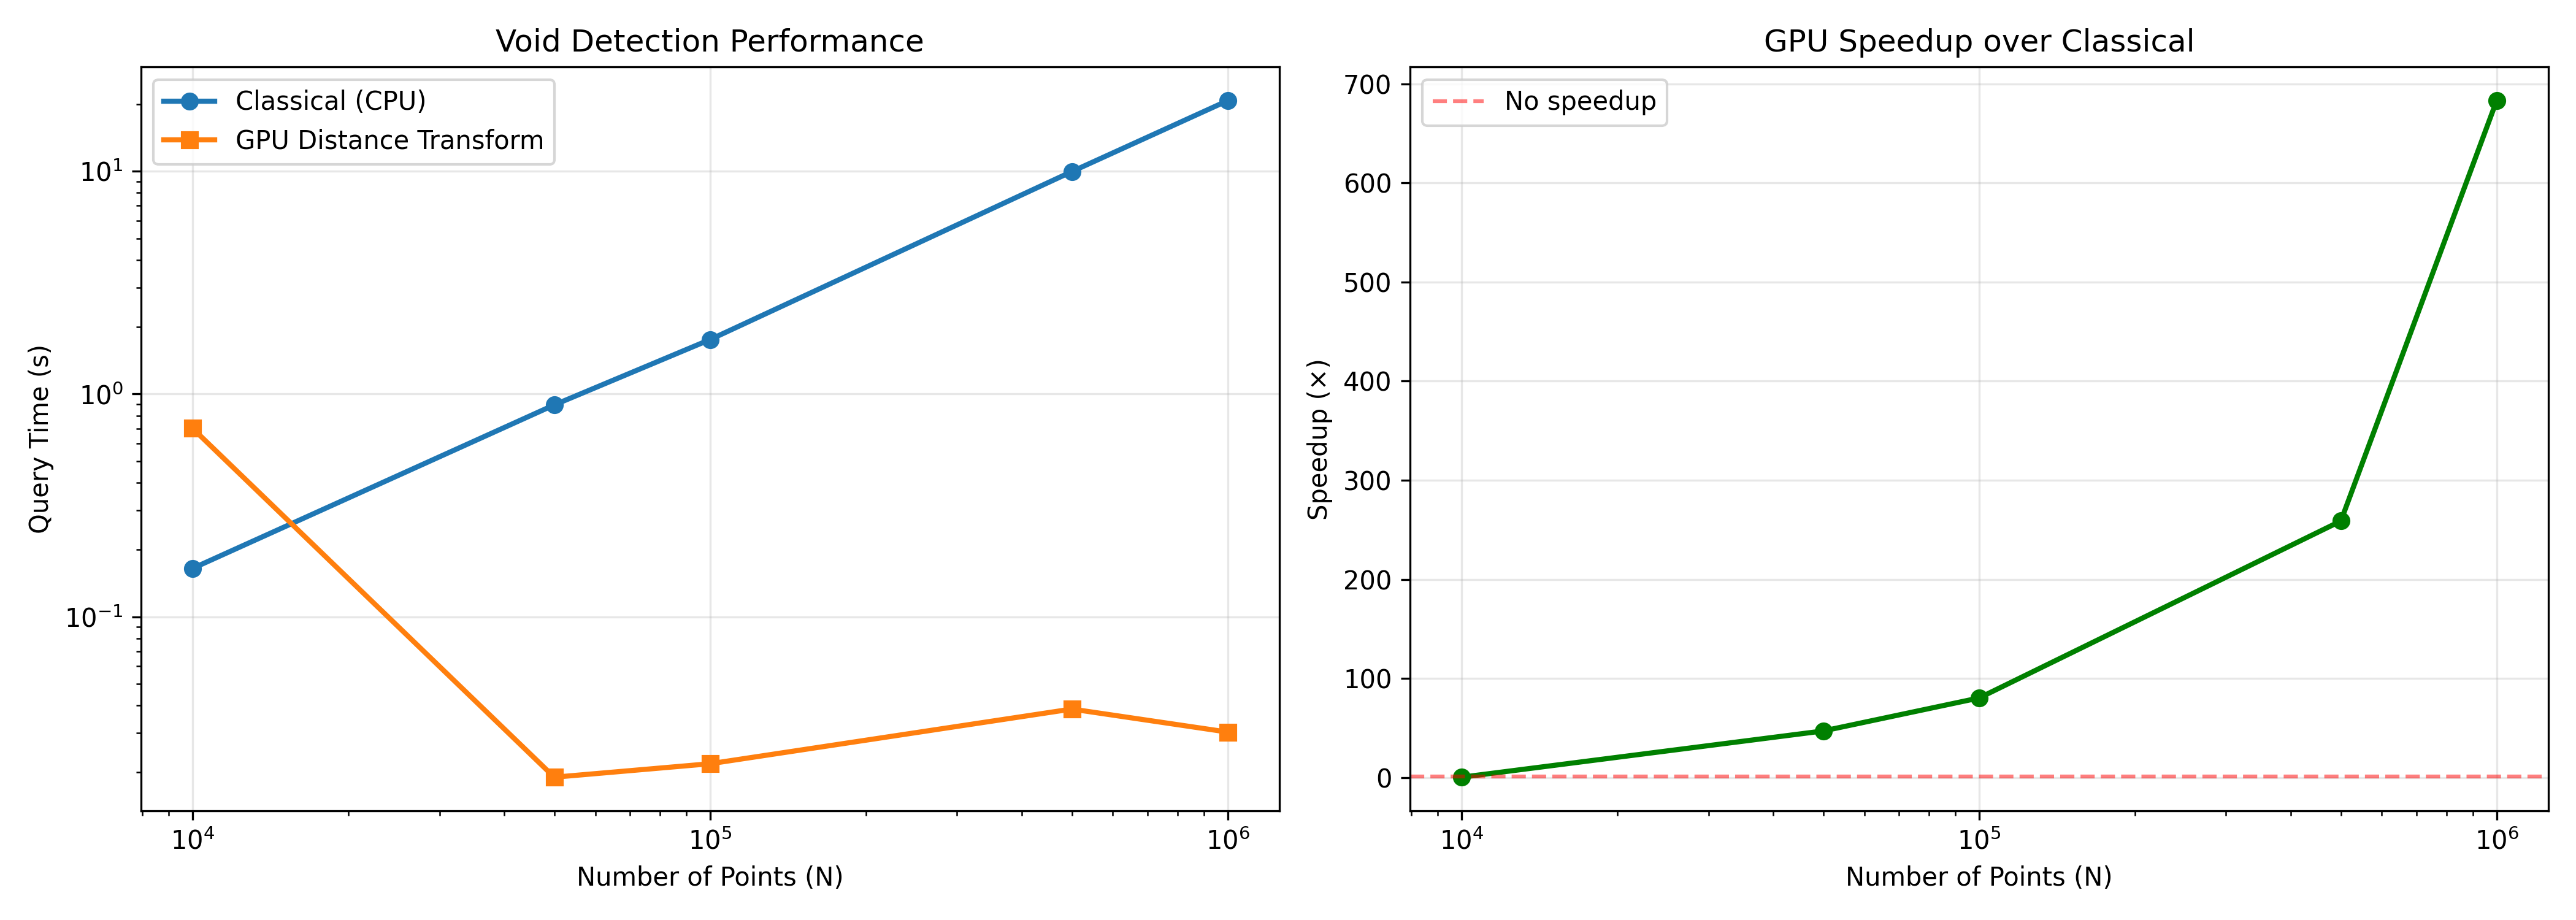

Reproduce this figure in Python.
"""
GPU-Accelerated Distance Transform Void Detection Benchmark
Compare classical Delaunay vs GPU distance transform at scale
"""

import numpy as np
import torch
import time
import pandas as pd
import matplotlib.pyplot as plt
from scipy.spatial import Delaunay
from scipy.ndimage import distance_transform_edt

class ClassicalVoidDetector:
    """Classical Delaunay-based void detection"""
    
    def __init__(self, points):
        self.points = points
    
    def find_largest_void(self):
        """Find largest void using Delaunay triangulation"""
        start = time.time()
        
        tri = Delaunay(self.points)
        
        best_radius = 0
        best_center = None
        
        for simplex in tri.simplices:
            pts = self.points[simplex]
            center, radius = self._circumcircle(pts)
            
            # Bound check
            if 0 <= center[0] <= 1 and 0 <= center[1] <= 1:
                if radius > best_radius:
                    best_radius = radius
                    best_center = center
        
        elapsed = time.time() - start
        return {'center': best_center, 'radius': best_radius, 'time': elapsed}
    
    def _circumcircle(self, pts):
        """Compute circumcircle of triangle"""
        ax, ay = pts[0]
        bx, by = pts[1]
        cx, cy = pts[2]
        
        d = 2 * (ax * (by - cy) + bx * (cy - ay) + cx * (ay - by))
        if abs(d) < 1e-10:
            return np.array([0.5, 0.5]), 0.0
        
        ux = ((ax**2 + ay**2) * (by - cy) + (bx**2 + by**2) * (cy - ay) + (cx**2 + cy**2) * (ay - by)) / d
        uy = ((ax**2 + ay**2) * (cx - bx) + (bx**2 + by**2) * (ax - cx) + (cx**2 + cy**2) * (bx - ax)) / d
        
        center = np.array([ux, uy])
        radius = np.linalg.norm(pts[0] - center)
        
        return center, radius

class GPUDistanceTransformDetector:
    """GPU-accelerated distance transform void detection"""
    
    def __init__(self, grid_resolution=128, device='mps'):
        self.G = grid_resolution
        self.device = device
        self.occupancy = None
        self.distance_field = None
    
    def initialize_from_points(self, points):
        """Create occupancy grid"""
        start = time.time()
        
        # Create grid
        occupancy = np.zeros((self.G, self.G), dtype=np.float32)
        
        # Convert points to grid indices
        grid_x = (points[:, 0] * self.G).astype(int)
        grid_y = (points[:, 1] * self.G).astype(int)
        
        grid_x = np.clip(grid_x, 0, self.G - 1)
        grid_y = np.clip(grid_y, 0, self.G - 1)
        
        # Mark occupied
        for i, j in zip(grid_x, grid_y):
            occupancy[i, j] = 1.0
        
        self.occupancy = occupancy
        
        elapsed = time.time() - start
        return elapsed
    
    def compute_distance_field_gpu(self):
        """Compute distance field on GPU using iterative dilation"""
        start = time.time()
        
        # Move to GPU
        occupied = torch.from_numpy(self.occupancy).to(self.device)
        distance = torch.zeros_like(occupied)
        
        # Iterative distance computation (fast on GPU)
        kernel = torch.ones(3, 3, device=self.device) / 9.0
        
        for iteration in range(self.G // 2):  # Max possible distance
            # Dilate
            dilated = torch.nn.functional.conv2d(
                occupied.unsqueeze(0).unsqueeze(0),
                kernel.unsqueeze(0).unsqueeze(0),
                padding=1
            ).squeeze()
            
            # Mark newly occupied cells
            newly_occupied = ((dilated > 0) & (occupied == 0)).float()
            distance += newly_occupied * (iteration + 1)
            
            # Update
            occupied = (dilated > 0).float()
            
            if newly_occupied.sum() == 0:
                break
        
        # Convert to numpy
        self.distance_field = distance.cpu().numpy()
        
        elapsed = time.time() - start
        return elapsed
    
    def compute_distance_field_cpu(self):
        """Compute distance field on CPU (scipy)"""
        start = time.time()
        
        free_space = (self.occupancy == 0)
        self.distance_field = distance_transform_edt(free_space)
        
        elapsed = time.time() - start
        return elapsed
    
    def find_largest_void(self):
        """Find largest void from distance field"""
        start = time.time()
        
        if self.distance_field is None:
            return None
        
        # Find maximum
        max_idx = np.unravel_index(np.argmax(self.distance_field), self.distance_field.shape)
        max_dist = self.distance_field[max_idx]
        
        # Convert to world coordinates
        center = np.array([max_idx[1], max_idx[0]]) / self.G
        radius = max_dist / self.G
        
        elapsed = time.time() - start
        return {'center': center, 'radius': radius, 'time': elapsed}

def generate_points(N, seed=42):
    """Generate random points avoiding center"""
    np.random.seed(seed)
    points = []
    
    while len(points) < N:
        p = np.random.rand(2)
        # Avoid center circle
        if np.linalg.norm(p - 0.5) > 0.2:
            points.append(p)
    
    return np.array(points[:N])

def run_benchmark():
    """Run scaling benchmark"""
    print("="*60)
    print("GPU Distance Transform Benchmark")
    print("="*60)
    
    N_values = [10000, 50000, 100000, 500000, 1000000]
    results = []
    
    print(f"\n{'N':<10} | {'Classical':<12} | {'GPU Init':<10} | {'GPU Query':<12} | {'Speedup':<8}")
    print("-"*60)
    
    for N in N_values:
        print(f"\nN = {N:,}")
        
        # Generate points
        points = generate_points(N)
        
        # Classical
        classical = ClassicalVoidDetector(points)
        c_result = classical.find_largest_void()
        c_time = c_result['time']
        
        # GPU Distance Transform
        gpu_detector = GPUDistanceTransformDetector(grid_resolution=128, device='mps')
        
        # Init
        init_time = gpu_detector.initialize_from_points(points)
        
        # Query (GPU)
        query_time_gpu = gpu_detector.compute_distance_field_gpu()
        gpu_result = gpu_detector.find_largest_void()
        query_time_find = gpu_result['time']
        
        total_query = query_time_gpu + query_time_find
        
        speedup = c_time / total_query
        
        print(f"{N:<10} | {c_time:<12.4f} | {init_time:<10.4f} | {total_query:<12.4f} | {speedup:<8.1f}×")
        
        results.append({
            'N': N,
            'classical_time': c_time,
            'gpu_init': init_time,
            'gpu_query': total_query,
            'speedup': speedup
        })
    
    # Save results
    df = pd.DataFrame(results)
    df.to_csv('obds_void_experiment/gpu_distance_benchmark.csv', index=False)
    
    # Plot
    fig, axes = plt.subplots(1, 2, figsize=(14, 5))
    
    # Plot 1: Time vs N
    ax1 = axes[0]
    ax1.plot(df['N'], df['classical_time'], 'o-', label='Classical (CPU)', linewidth=2)
    ax1.plot(df['N'], df['gpu_query'], 's-', label='GPU Distance Transform', linewidth=2)
    ax1.set_xlabel('Number of Points (N)')
    ax1.set_ylabel('Query Time (s)')
    ax1.set_title('Void Detection Performance')
    ax1.legend()
    ax1.grid(True, alpha=0.3)
    ax1.set_xscale('log')
    ax1.set_yscale('log')
    
    # Plot 2: Speedup vs N
    ax2 = axes[1]
    ax2.plot(df['N'], df['speedup'], 'o-', color='green', linewidth=2)
    ax2.set_xlabel('Number of Points (N)')
    ax2.set_ylabel('Speedup (×)')
    ax2.set_title('GPU Speedup over Classical')
    ax2.grid(True, alpha=0.3)
    ax2.set_xscale('log')
    ax2.axhline(y=1, color='r', linestyle='--', alpha=0.5, label='No speedup')
    ax2.legend()
    
    plt.tight_layout()
    plt.savefig('obds_void_experiment/gpu_distance_benchmark.png', dpi=300)
    
    print("\n" + "="*60)
    print("Results Summary")
    print("="*60)
    print(f"Max speedup: {df['speedup'].max():.1f}× at N={df.loc[df['speedup'].idxmax(), 'N']:,}")
    print(f"GPU query time (N=1M): {df.loc[df['N']==1000000, 'gpu_query'].values[0]:.3f}s")
    print(f"\n✓ Saved: gpu_distance_benchmark.csv")
    print(f"✓ Saved: gpu_distance_benchmark.png")
    
    return df

if __name__ == "__main__":
    df = run_benchmark()
    print("\n✓ Benchmark complete!")
